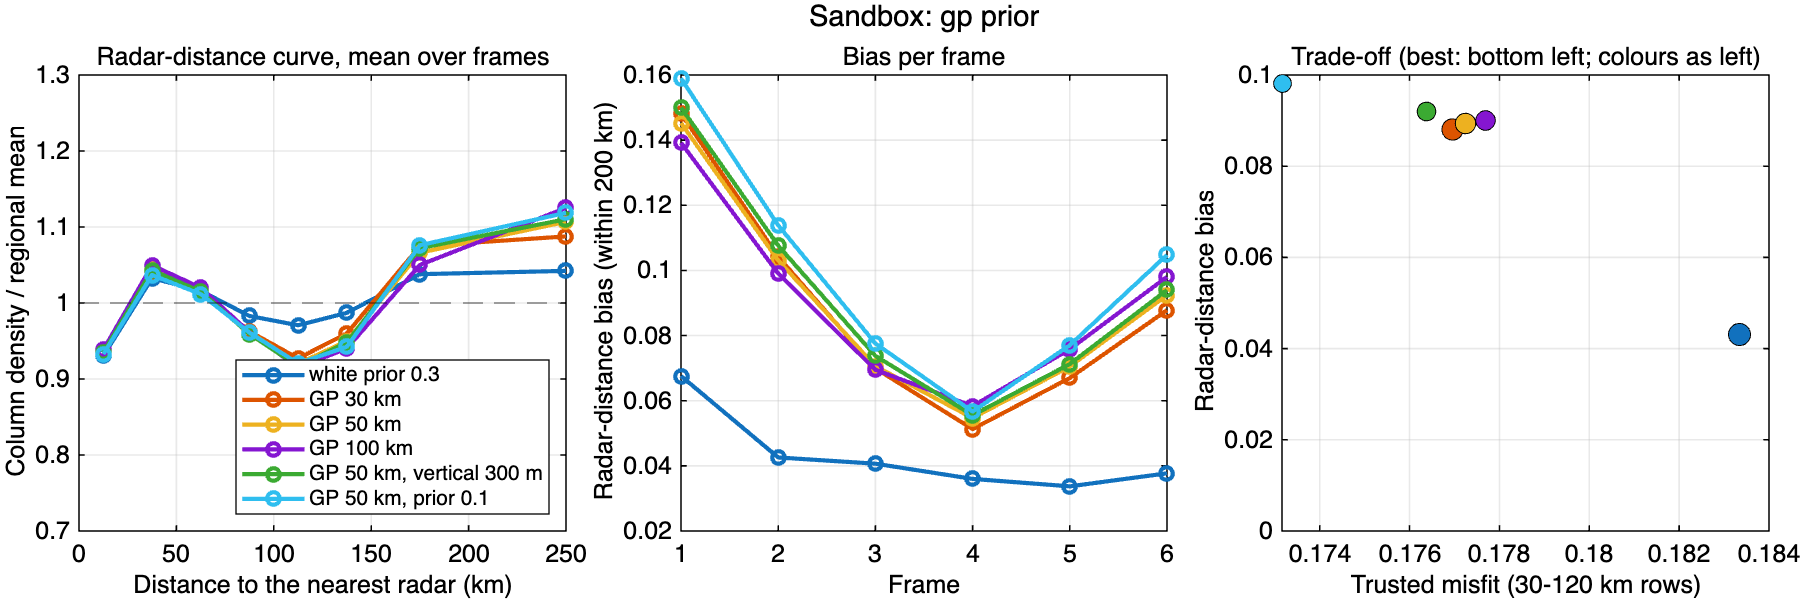

The file beside this chart, header and first rows:
option, bias_200km, misfit, misfit_trusted, detail, negative_share, seconds, iterations
white prior 0.3, 0.04304, 0.1939, 0.1833, 0.2624, 0.002381, 17.67, 30
GP 30 km, 0.08807, 0.1885, 0.177, 0.3595, 0.01639, 62.58, 119
GP 50 km, 0.08942, 0.1888, 0.1772, 0.3739, 0.0185, 75.32, 147
GP 100 km, 0.08999, 0.1892, 0.1777, 0.3872, 0.01955, 85.16, 176
GP 50 km, vertical 300 m, 0.09203, 0.1879, 0.1764, 0.3925, 0.01733, 80.07, 160
GP 50 km, prior 0.1, 0.09814, 0.1848, 0.1732, 0.4614, 0.04603, 132.6, 278
